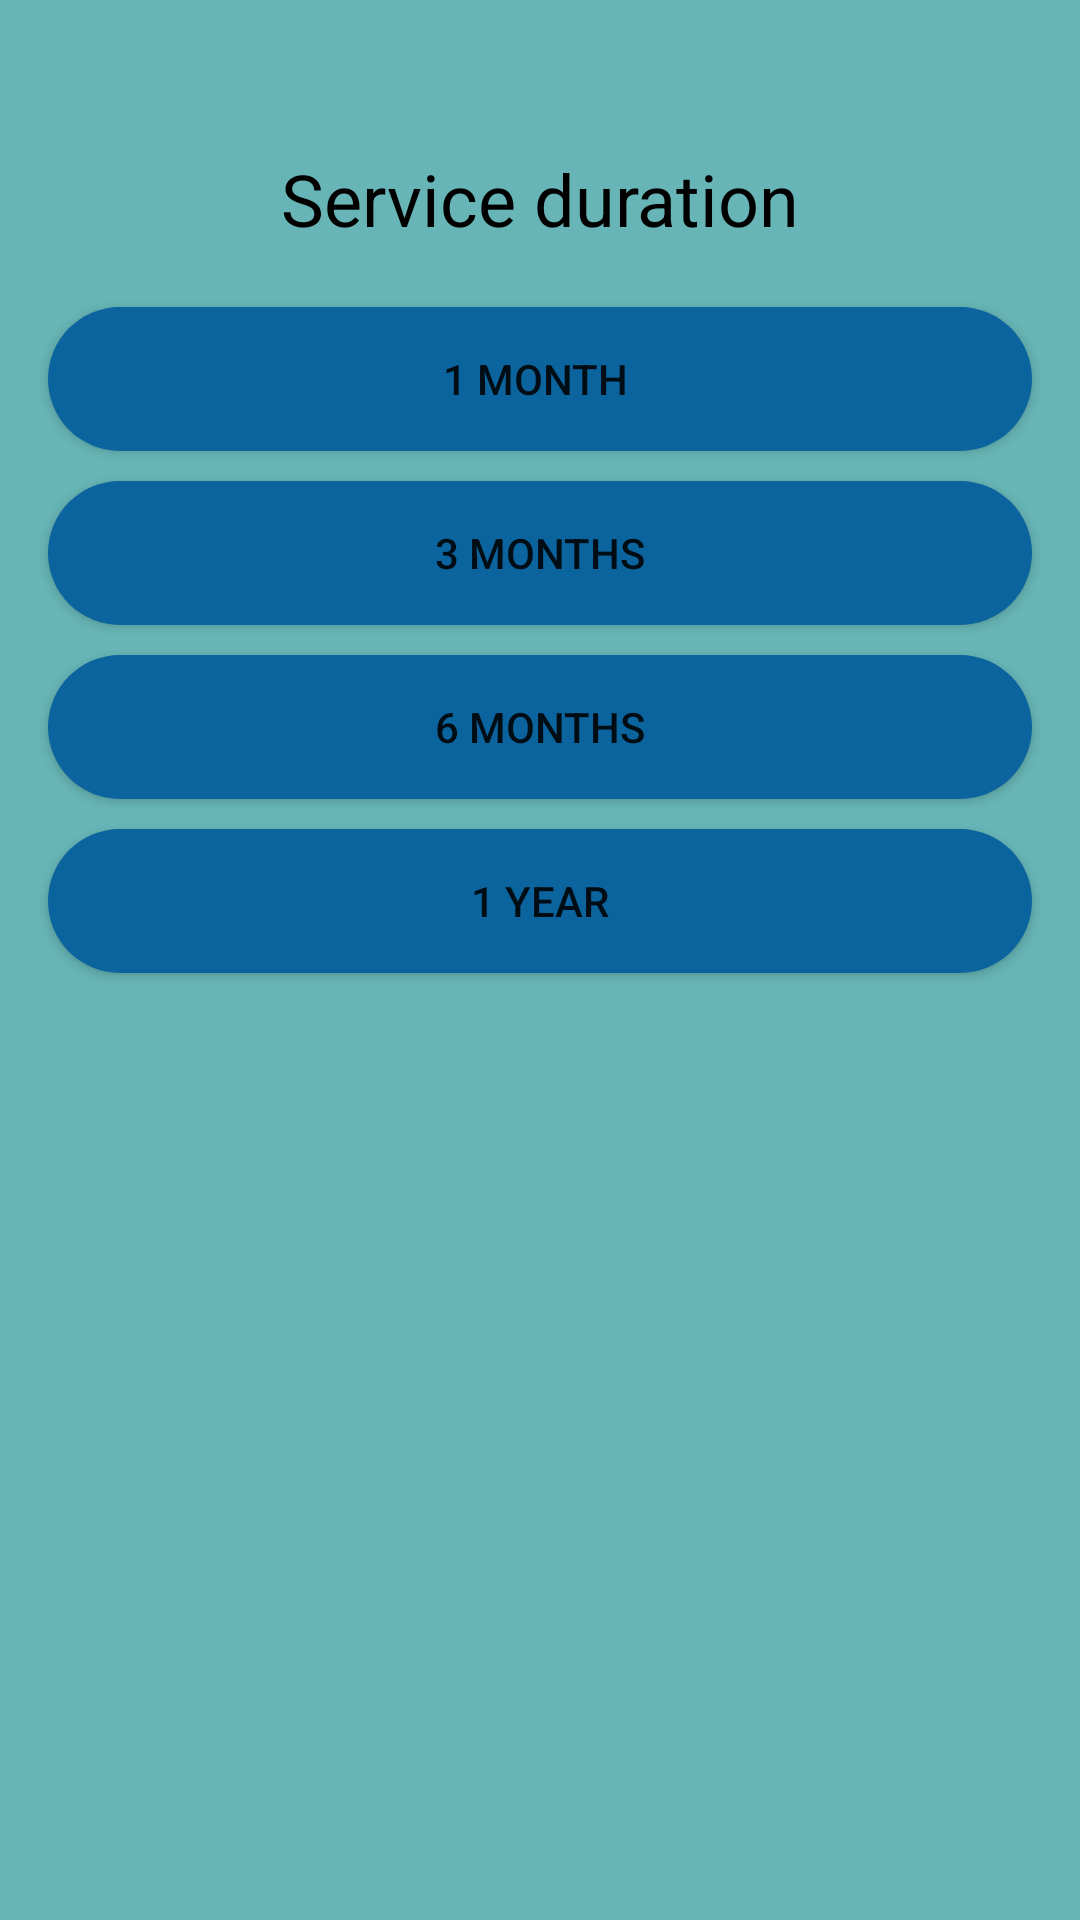

Here is an Android app screen rendered from its layout file. Give the layout XML and the strings, colors and styles it references.
<!-- AndroidManifest.xml: application theme Theme.InHomeCareApp -->
<!-- res/layout/servicestay.xml -->
<?xml version="1.0" encoding="utf-8"?>
<androidx.constraintlayout.widget.ConstraintLayout xmlns:android="http://schemas.android.com/apk/res/android"
    xmlns:app="http://schemas.android.com/apk/res-auto"
    android:layout_width="match_parent"
    android:layout_height="match_parent"
    android:background="@color/babyBlue"
    >

    <Button
        android:id="@+id/button30"
        android:layout_width="0dp"
        android:layout_height="wrap_content"
        android:layout_marginStart="16dp"
        android:layout_marginTop="20dp"
        android:layout_marginEnd="16dp"
        android:background="@drawable/btn"
        android:text="1 month "
        app:layout_constraintEnd_toEndOf="parent"
        app:layout_constraintStart_toStartOf="parent"
        app:layout_constraintTop_toBottomOf="@+id/textView14" />

    <TextView
        android:id="@+id/textView14"
        android:layout_width="wrap_content"
        android:layout_height="wrap_content"
        android:layout_marginTop="50dp"
        android:text="Service duration"
        android:textColor="@color/black"
        android:textSize="24sp"
        app:layout_constraintEnd_toEndOf="parent"
        app:layout_constraintStart_toStartOf="parent"
        app:layout_constraintTop_toTopOf="parent" />

    <Button
        android:id="@+id/button31"
        android:layout_width="0dp"
        android:layout_height="wrap_content"
        android:layout_marginStart="16dp"
        android:layout_marginTop="10dp"
        android:layout_marginEnd="16dp"
        android:background="@drawable/btn"
        android:text="3 months"
        app:layout_constraintEnd_toEndOf="parent"
        app:layout_constraintStart_toStartOf="parent"
        app:layout_constraintTop_toBottomOf="@+id/button30" />

    <Button
        android:id="@+id/button32"
        android:layout_width="0dp"
        android:layout_height="wrap_content"
        android:layout_marginStart="16dp"
        android:layout_marginTop="10dp"
        android:layout_marginEnd="16dp"
        android:background="@drawable/btn"
        android:text="6 months"
        app:layout_constraintEnd_toEndOf="parent"
        app:layout_constraintStart_toStartOf="parent"
        app:layout_constraintTop_toBottomOf="@+id/button31" />

    <Button
        android:id="@+id/button33"
        android:layout_width="0dp"
        android:layout_height="wrap_content"
        android:layout_marginStart="16dp"
        android:layout_marginTop="10dp"
        android:layout_marginEnd="16dp"
        android:background="@drawable/btn"
        android:text="1 year"
        app:layout_constraintEnd_toEndOf="parent"
        app:layout_constraintStart_toStartOf="parent"
        app:layout_constraintTop_toBottomOf="@+id/button32" />

</androidx.constraintlayout.widget.ConstraintLayout>
<!-- resources referenced by this layout -->
<resources>
  <color name="babyBlue">#67b5b6</color>
  <color name="black">#FF000000</color>
  <!-- drawable btn (drawable) -->
  <?xml version="1.0" encoding="utf-8"?>
  <selector xmlns:android="http://schemas.android.com/apk/res/android">
      <item>
          <shape xmlns:android="http://schemas.android.com/apk/res/android" android:shape="rectangle">
              <solid android:color="@color/blue" />
              <corners android:radius="40dp" />
          </shape>
      </item>
  
  </selector>
  <style name="Theme.InHomeCareApp" parent="Theme.MaterialComponents.DayNight.DarkActionBar">
          
          <item name="colorPrimary">@color/blue</item>
          <item name="colorPrimaryVariant">@color/blue</item>
          <item name="colorOnPrimary">@color/white</item>
          
          <item name="colorSecondary">@color/teal_200</item>
          <item name="colorSecondaryVariant">@color/teal_700</item>
          <item name="colorOnSecondary">@color/black</item>
          
          <item name="android:statusBarColor" tools:targetApi="l">?attr/colorPrimaryVariant</item>
          
      </style>
  <color name="blue">#0b649e</color>
  <color name="white">#FFFFFFFF</color>
  <color name="teal_200">#FF03DAC5</color>
  <color name="teal_700">#FF018786</color>
</resources>
